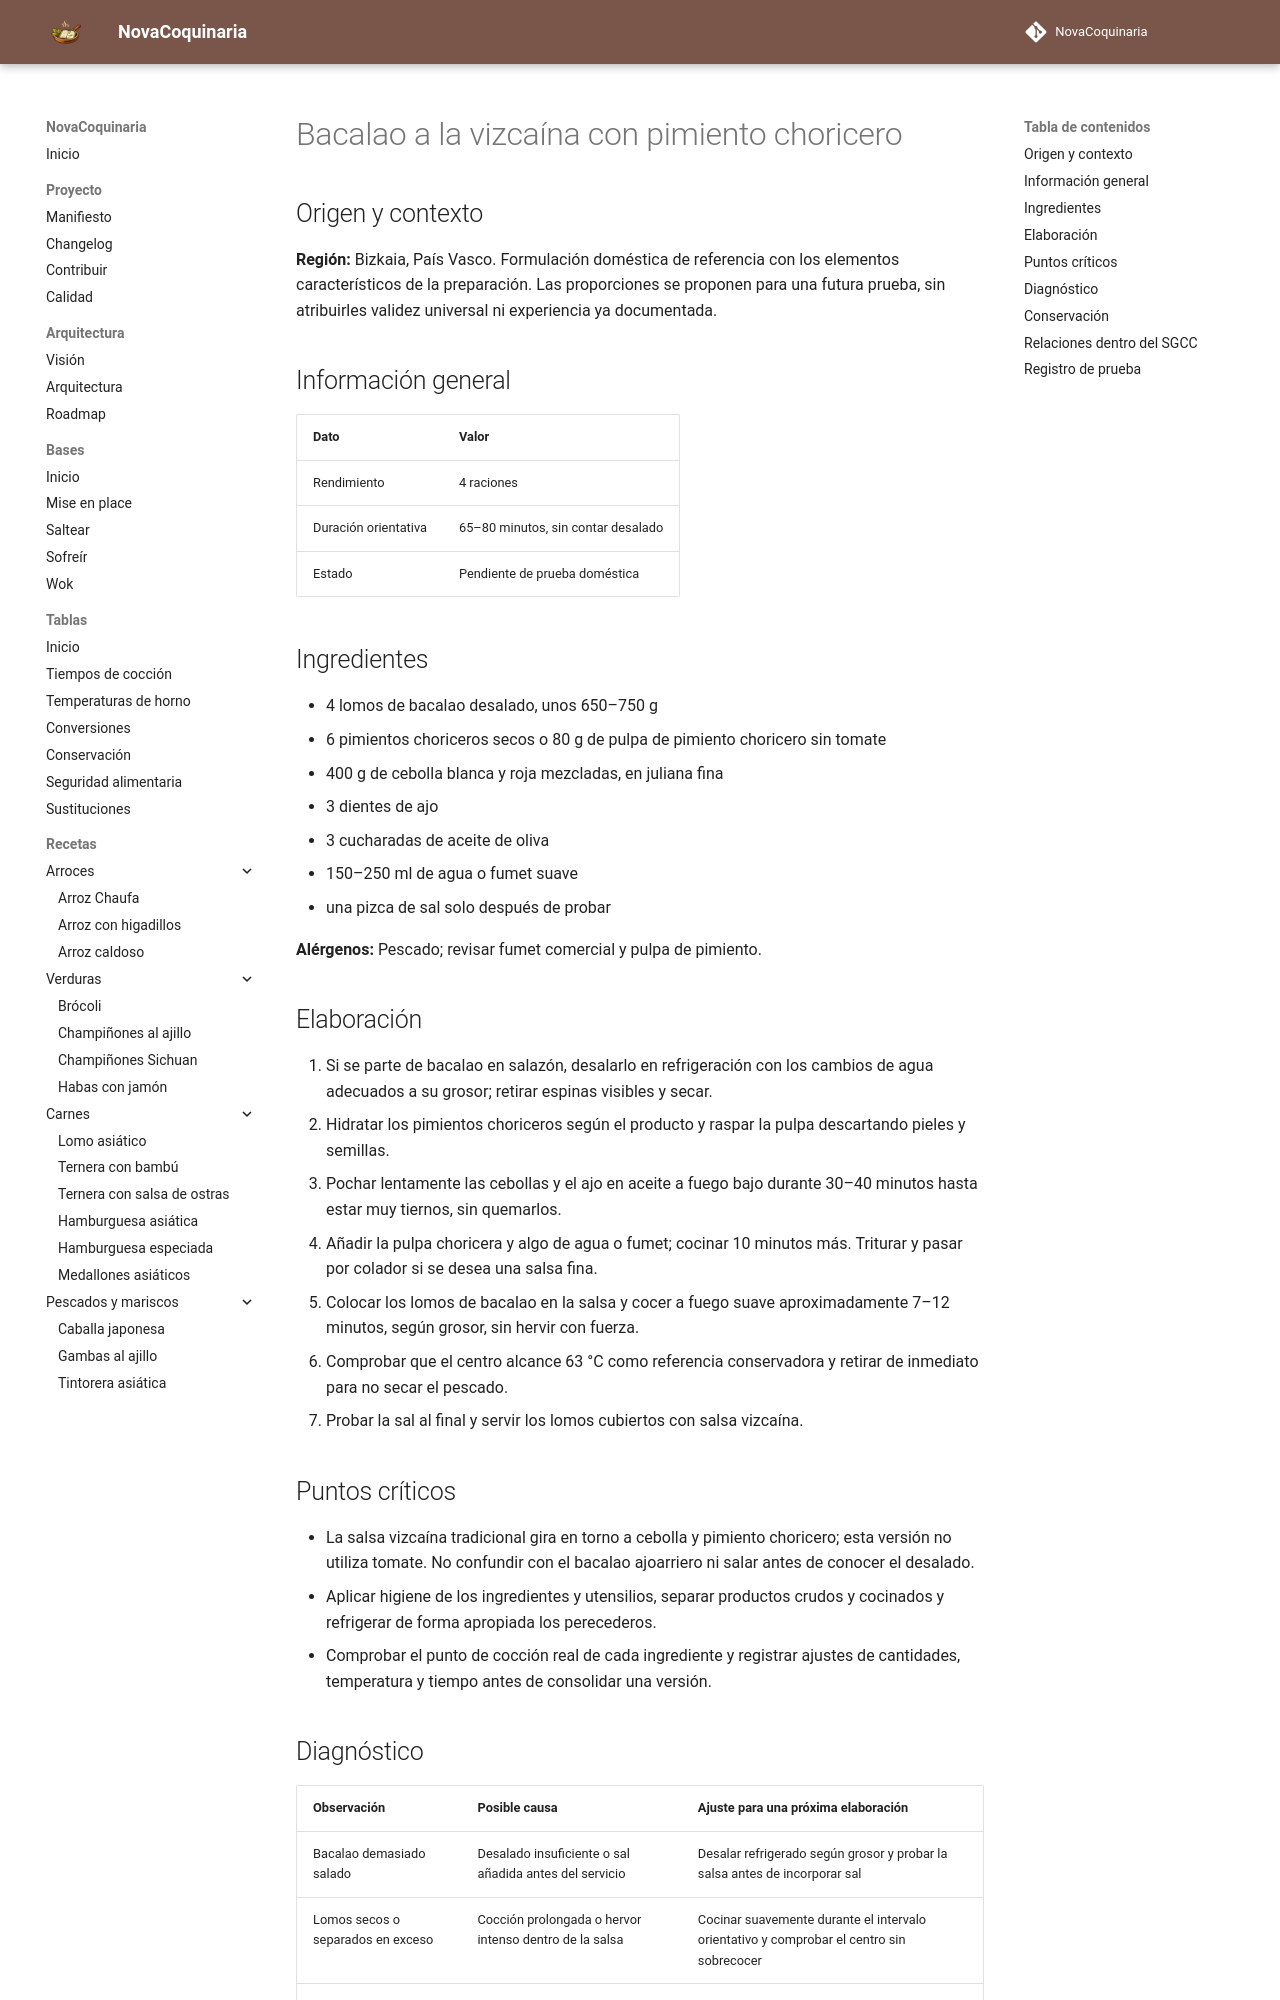

repository: fran-eliot/NovaCoquinaria · page: 06_Pescados_y_Mariscos/bacalao_a_la_vizcaina_con_pimiento_choricero.html · generator: mkdocs

---
id: REC-440
tipo: receta
titulo: Bacalao a la vizcaína con pimiento choricero
categoria: Pescados y Mariscos
estado: borrador
version: 1.0.1
ultima_revision: 2026-11-22
etiquetas:
  - cocina-espanola
  - tradicional
  - receta-propuesta
  - pendiente-de-prueba
---

# Bacalao a la vizcaína con pimiento choricero

## Origen y contexto

**Región:** Bizkaia, País Vasco. Formulación doméstica de referencia con los elementos característicos de la preparación. Las proporciones se proponen para una futura prueba, sin atribuirles validez universal ni experiencia ya documentada.

## Información general

| Dato | Valor |
|---|---|
| Rendimiento | 4 raciones |
| Duración orientativa | 65–80 minutos, sin contar desalado |
| Estado | Pendiente de prueba doméstica |

## Ingredientes

- 4 lomos de bacalao desalado, unos 650–750 g
- 6 pimientos choriceros secos o 80 g de pulpa de pimiento choricero sin tomate
- 400 g de cebolla blanca y roja mezcladas, en juliana fina
- 3 dientes de ajo
- 3 cucharadas de aceite de oliva
- 150–250 ml de agua o fumet suave
- una pizca de sal solo después de probar

**Alérgenos:** Pescado; revisar fumet comercial y pulpa de pimiento.

## Elaboración

1. Si se parte de bacalao en salazón, desalarlo en refrigeración con los cambios de agua adecuados a su grosor; retirar espinas visibles y secar.
2. Hidratar los pimientos choriceros según el producto y raspar la pulpa descartando pieles y semillas.
3. Pochar lentamente las cebollas y el ajo en aceite a fuego bajo durante 30–40 minutos hasta estar muy tiernos, sin quemarlos.
4. Añadir la pulpa choricera y algo de agua o fumet; cocinar 10 minutos más. Triturar y pasar por colador si se desea una salsa fina.
5. Colocar los lomos de bacalao en la salsa y cocer a fuego suave aproximadamente 7–12 minutos, según grosor, sin hervir con fuerza.
6. Comprobar que el centro alcance 63 °C como referencia conservadora y retirar de inmediato para no secar el pescado.
7. Probar la sal al final y servir los lomos cubiertos con salsa vizcaína.

## Puntos críticos

- La salsa vizcaína tradicional gira en torno a cebolla y pimiento choricero; esta versión no utiliza tomate. No confundir con el bacalao ajoarriero ni salar antes de conocer el desalado.
- Aplicar higiene de los ingredientes y utensilios, separar productos crudos y cocinados y refrigerar de forma apropiada los perecederos.
- Comprobar el punto de cocción real de cada ingrediente y registrar ajustes de cantidades, temperatura y tiempo antes de consolidar una versión.
